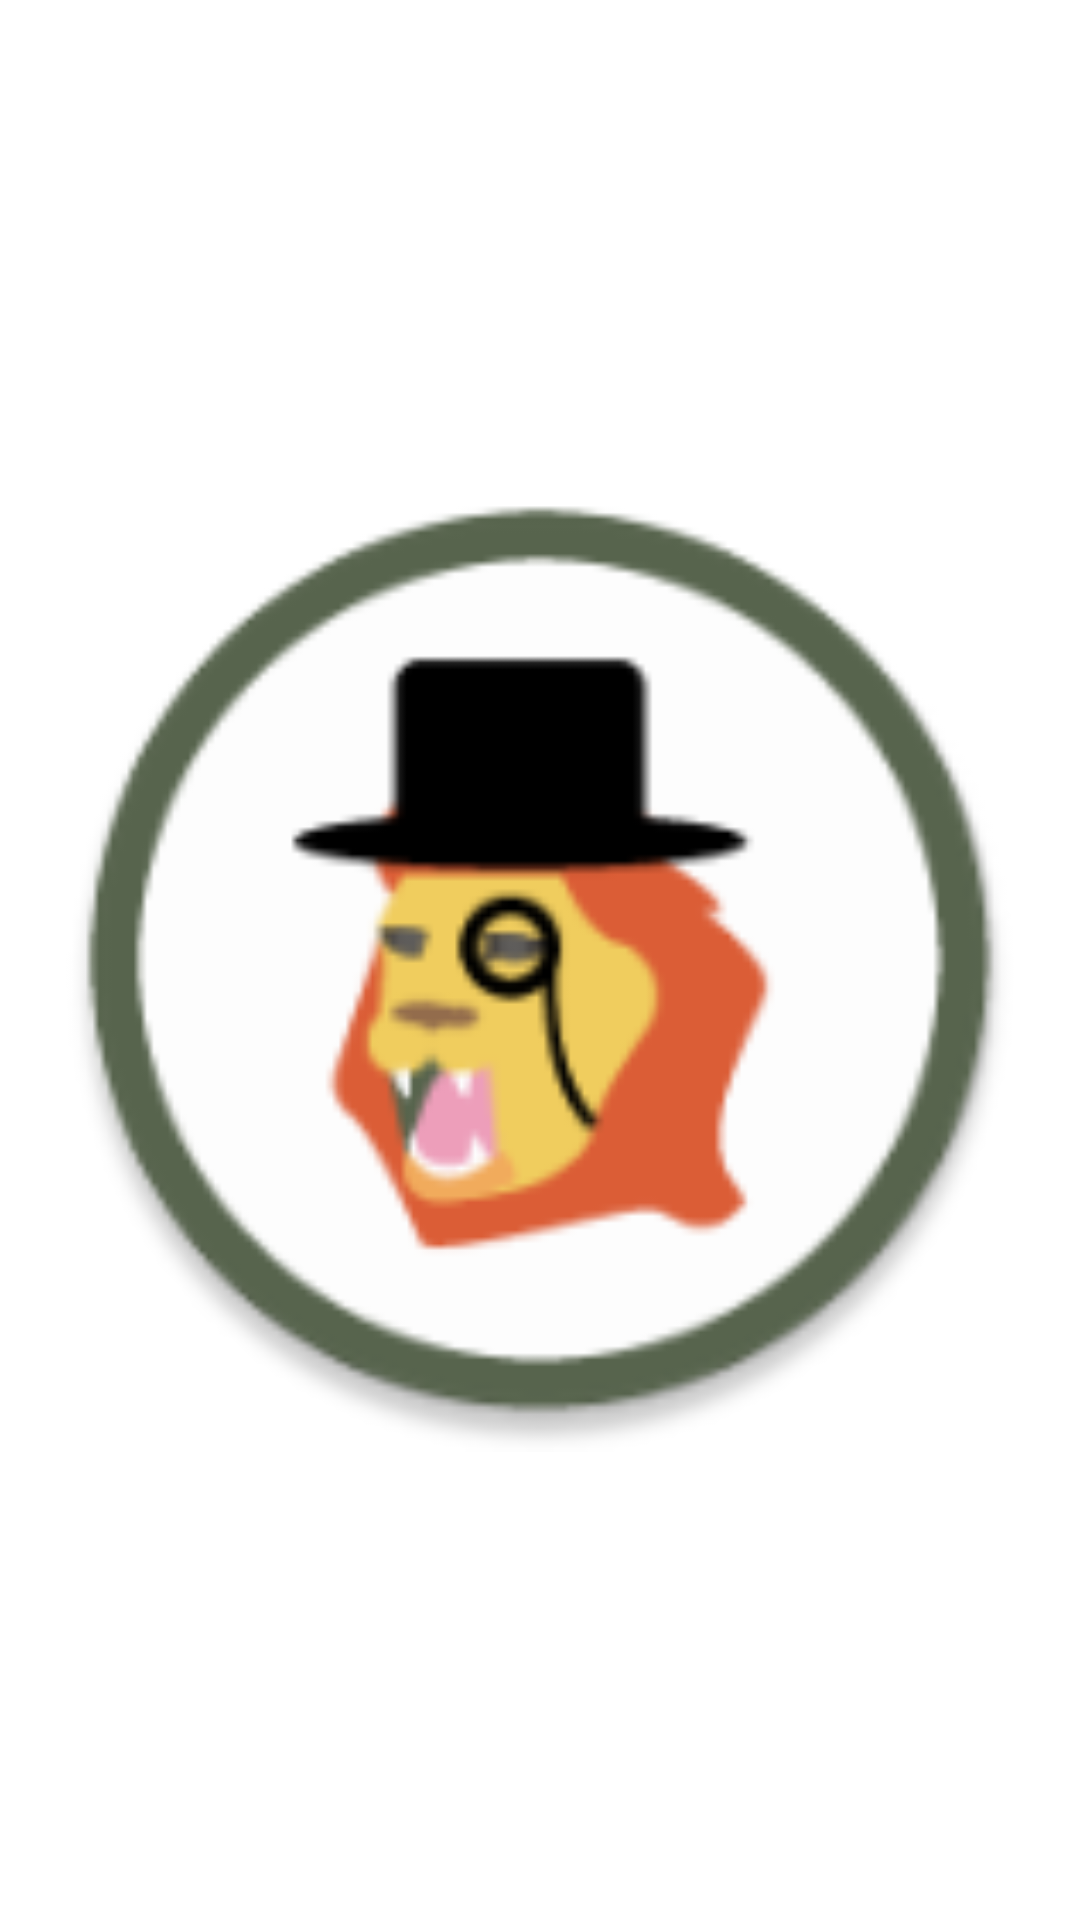

This screen was rendered from an Android layout file. Write that file and the resources it references.
<!-- AndroidManifest.xml: application theme AppTheme -->
<!-- res/layout/activity_splash_screen.xml -->
<LinearLayout xmlns:android="http://schemas.android.com/apk/res/android"
    xmlns:tools="http://schemas.android.com/tools"
    android:layout_width="match_parent"
    android:layout_height="match_parent"
    android:orientation="vertical"
    android:paddingLeft="@dimen/activity_horizontal_margin"
    android:paddingRight="@dimen/activity_horizontal_margin"
    android:paddingBottom="@dimen/activity_vertical_margin"
    android:paddingTop="@dimen/activity_vertical_margin" tools:context=".SplashScreenActivity"
    android:background="#ffffffff">

    <ImageView
        android:src="@drawable/ic_launcher"
        android:layout_width="match_parent"
        android:layout_height="0sp"
        android:layout_weight="1.04"
        android:layout_gravity="center"
        />

</LinearLayout>
<!-- resources referenced by this layout -->
<resources>
  <dimen name="activity_horizontal_margin">16dp</dimen>
  <dimen name="activity_vertical_margin">16dp</dimen>
  <!-- drawable ic_launcher: png bitmap (drawable-hdpi, 7314 bytes) -->
  <style name="AppTheme" parent="Theme.AppCompat.Light.NoActionBar">
          <item name="android:windowNoTitle">true</item>
          <item name="windowActionBar">false</item>
          <item name="android:buttonStyle">@style/RoarButtonStyle</item>
      </style>
  <style name="RoarButtonStyle" parent="android:Widget.Button">
          <item name="android:background">@color/green</item>
          <item name="android:textSize">@dimen/button_text_size</item>
          <item name="android:paddingTop">25dp</item>
          <item name="android:paddingBottom">25dp</item>
          <item name="android:paddingLeft">30dp</item>
          <item name="android:paddingRight">30dp</item>
          <item name="android:layout_marginTop">16dp</item>
          <item name="android:textStyle">bold</item>
      </style>
  <color name="green">#58654E</color>
  <dimen name="button_text_size">20sp</dimen>
</resources>
